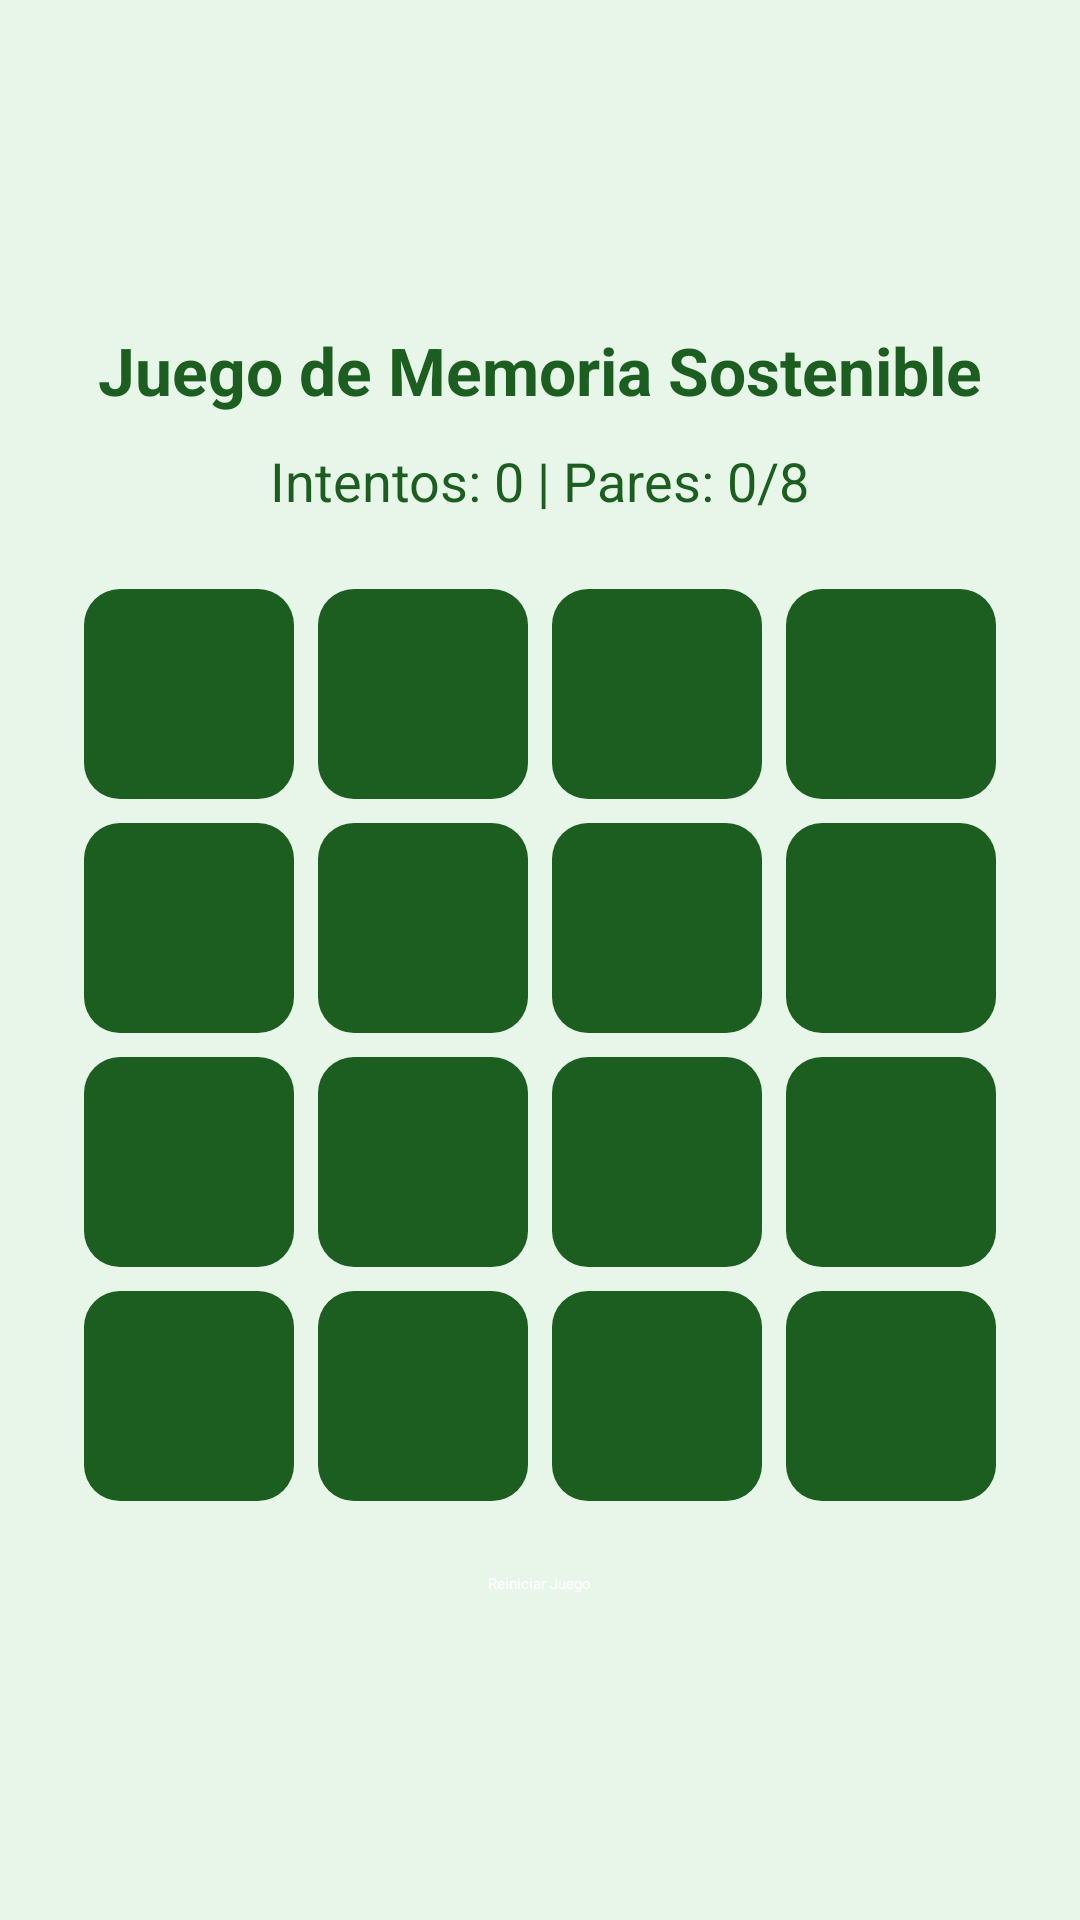

Android layout source for this screen:
<!-- AndroidManifest.xml: application theme Theme.ProyectoPoo -->
<!-- res/layout/activity_juego_memoria.xml -->
<?xml version="1.0" encoding="utf-8"?>
<LinearLayout xmlns:android="http://schemas.android.com/apk/res/android"
    android:layout_width="match_parent"
    android:layout_height="match_parent"
    android:background="@color/verde_fondo"
    android:padding="16dp"
    android:gravity="center"
    android:orientation="vertical">

    <TextView
        android:text="@string/titulo_juego"
        android:textSize="22sp"
        android:textStyle="bold"
        android:textColor="@color/verde_oscuro"
        android:layout_marginBottom="10dp"
        android:layout_width="wrap_content"
        android:layout_height="wrap_content"/>

    <TextView
        android:id="@+id/tvInfo"
        android:text="@string/texto_stats"
        android:textSize="18sp"
        android:textColor="@color/verde_oscuro"
        android:layout_marginBottom="20dp"
        android:layout_width="wrap_content"
        android:layout_height="wrap_content"/>

    <GridLayout
        android:id="@+id/gridMemoria"
        android:layout_width="wrap_content"
        android:layout_height="wrap_content"
        android:columnCount="4"
        android:rowCount="4"
        android:alignmentMode="alignMargins">

        <Button android:id="@+id/b0" style="@style/EstiloCarta"/>
        <Button android:id="@+id/b1" style="@style/EstiloCarta"/>
        <Button android:id="@+id/b2" style="@style/EstiloCarta"/>
        <Button android:id="@+id/b3" style="@style/EstiloCarta"/>

        <Button android:id="@+id/b4" style="@style/EstiloCarta"/>
        <Button android:id="@+id/b5" style="@style/EstiloCarta"/>
        <Button android:id="@+id/b6" style="@style/EstiloCarta"/>
        <Button android:id="@+id/b7" style="@style/EstiloCarta"/>

        <Button android:id="@+id/b8" style="@style/EstiloCarta"/>
        <Button android:id="@+id/b9" style="@style/EstiloCarta"/>
        <Button android:id="@+id/b10" style="@style/EstiloCarta"/>
        <Button android:id="@+id/b11" style="@style/EstiloCarta"/>

        <Button android:id="@+id/b12" style="@style/EstiloCarta"/>
        <Button android:id="@+id/b13" style="@style/EstiloCarta"/>
        <Button android:id="@+id/b14" style="@style/EstiloCarta"/>
        <Button android:id="@+id/b15" style="@style/EstiloCarta"/>

    </GridLayout>

    <Button
        android:id="@+id/btnReiniciar"
        android:text="@string/boton_reiniciar"
        android:layout_marginTop="20dp"
        android:backgroundTint="@color/verde_claro"
        android:textColor="@color/texto_blanco"
        android:layout_width="wrap_content"
        android:layout_height="wrap_content"/>

</LinearLayout>
<!-- resources referenced by this layout -->
<resources>
  <color name="texto_blanco">#FFFFFF</color>
  <color name="verde_claro">#4CAF50</color>
  <color name="verde_fondo">#E8F5E9</color>
  <color name="verde_oscuro">#1B5E20</color>
  <string name="boton_reiniciar">Reiniciar Juego</string>
  <string name="texto_stats">Intentos: 0 | Pares: 0/8</string>
  <string name="titulo_juego">Juego de Memoria Sostenible</string>
  <style name="EstiloCarta">
          <item name="android:layout_width">70dp</item>
          <item name="android:layout_height">70dp</item>
          <item name="android:layout_margin">4dp</item>
  
          <item name="android:background">@drawable/fondo_carta</item>
          <item name="android:textColor">@color/texto_blanco</item>
  
          <item name="android:textSize">38sp</item>
          <item name="android:text">\?</item>
  
          <item name="android:padding">0dp</item>
  
          <item name="android:insetTop">0dp</item>
          <item name="android:insetBottom">0dp</item>
          <item name="android:insetLeft">0dp</item>
          <item name="android:insetRight">0dp</item>
  
          <item name="android:maxLines">1</item>
          <item name="android:ellipsize">none</item>
  
          <item name="android:gravity">center</item>
          <item name="android:includeFontPadding">false</item>
      </style>
  <!-- drawable fondo_carta (drawable) -->
  <?xml version="1.0" encoding="utf-8"?>
  <shape xmlns:android="http://schemas.android.com/apk/res/android"
      android:shape="rectangle">
      <solid android:color="@color/verde_oscuro"/>
      <corners android:radius="12dp"/>
  </shape>
</resources>
